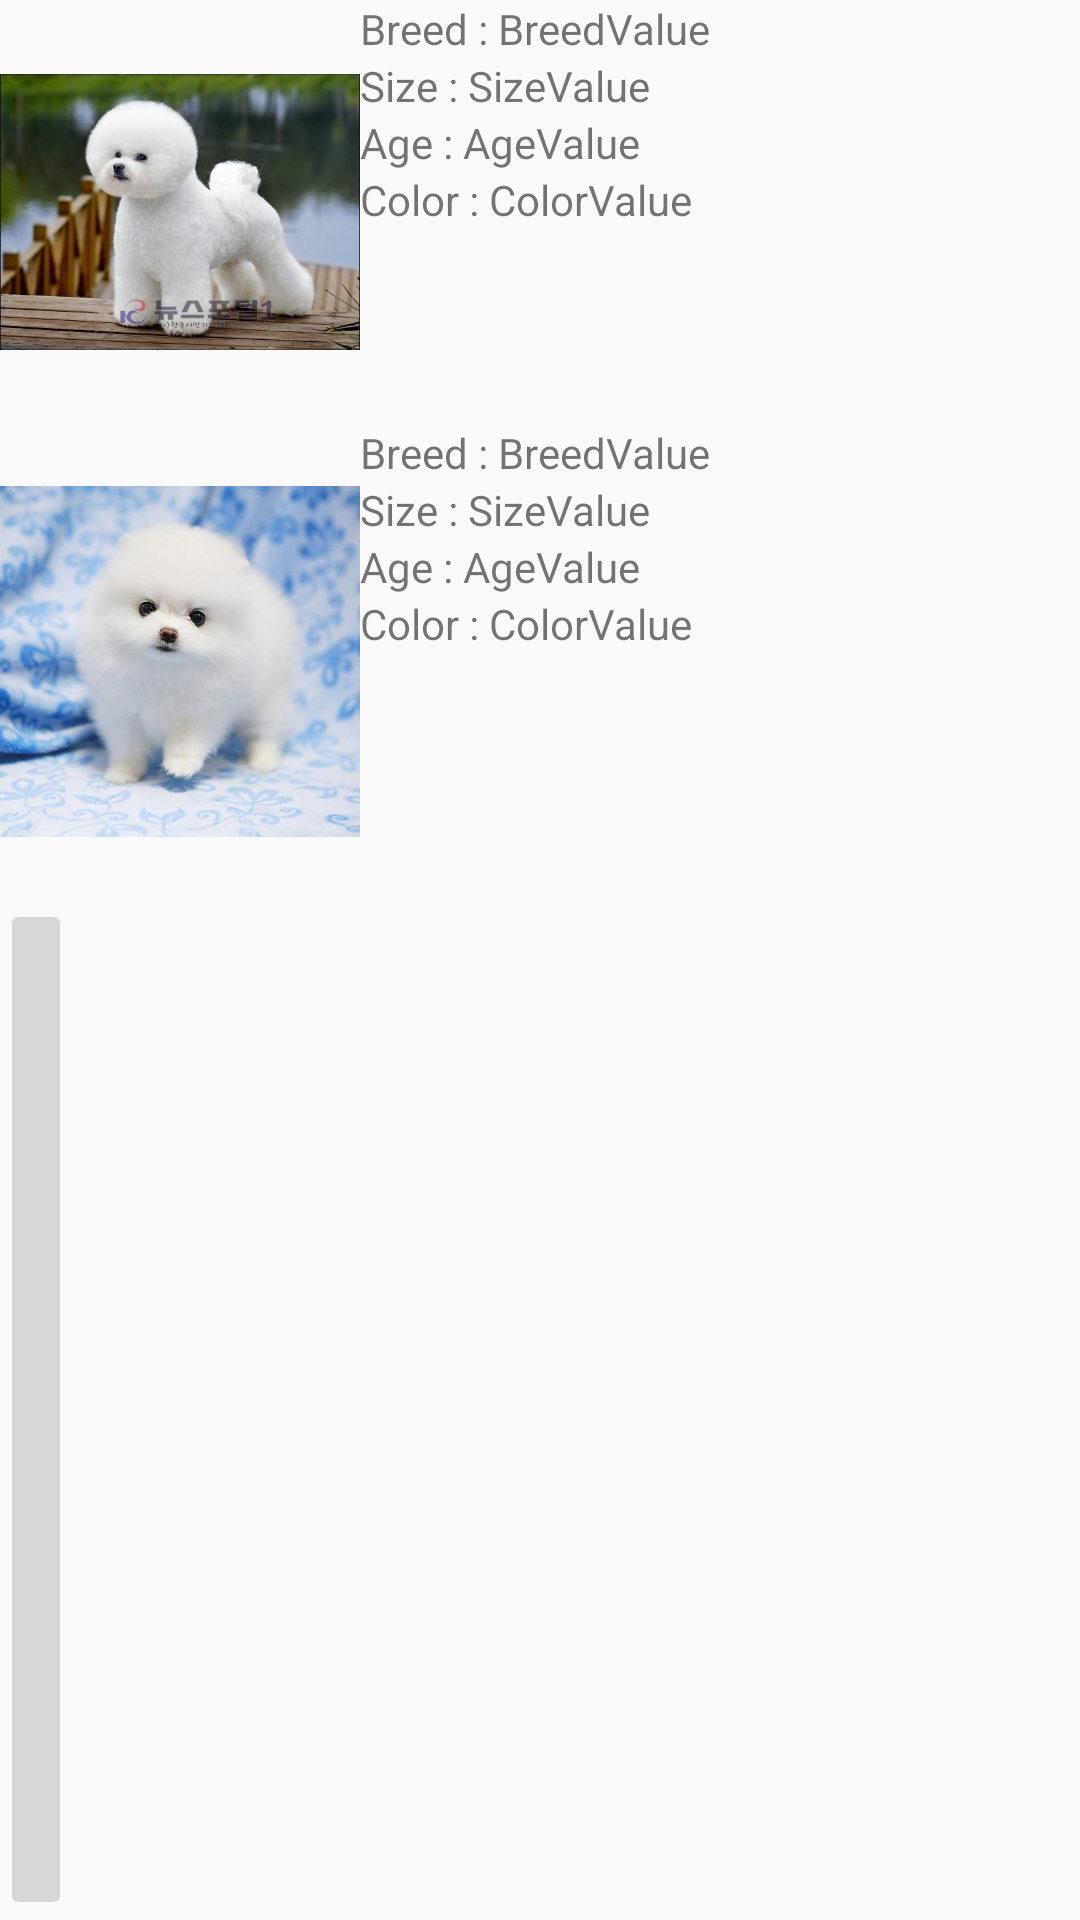

Android layout source for this screen:
<!-- AndroidManifest.xml: application theme AppTheme -->
<!-- res/layout/activity_hayley_dog_class.xml -->
<?xml version="1.0" encoding="utf-8"?>
<LinearLayout xmlns:android="http://schemas.android.com/apk/res/android"
    xmlns:tools="http://schemas.android.com/tools"
    android:layout_width="match_parent"
    android:layout_height="match_parent"
    android:orientation="vertical"
    tools:context=".hayley.HayleyDogClassActivity">

    <LinearLayout
        android:layout_width="match_parent"
        android:layout_height="wrap_content"
        android:orientation="horizontal">


        <ImageView
            android:layout_width="0dp"
            android:layout_height="wrap_content"
            android:layout_weight="1"
            android:src="@drawable/dog1"
            android:scaleType="fitCenter" />

        <LinearLayout
            android:layout_width="0dp"
            android:layout_height="wrap_content"
            android:layout_weight="2"
            android:orientation="vertical">

            <LinearLayout
                android:layout_width="match_parent"
                android:layout_height="wrap_content"
                android:orientation="horizontal">

                <TextView
                    android:layout_width="wrap_content"
                    android:layout_height="wrap_content"
                    android:text="Breed : " />

                <TextView
                    android:id="@+id/hl_dogClass_tvBreed1"
                    android:layout_width="wrap_content"
                    android:layout_height="wrap_content"
                    android:text="BreedValue" />
            </LinearLayout>

            <LinearLayout
                android:layout_width="match_parent"
                android:layout_height="wrap_content"
                android:orientation="horizontal">

                <TextView
                    android:layout_width="wrap_content"
                    android:layout_height="wrap_content"
                    android:text="Size : " />

                <TextView
                    android:id="@+id/hl_dogClass_tvSize1"
                    android:layout_width="wrap_content"
                    android:layout_height="wrap_content"
                    android:text="SizeValue"/>
            </LinearLayout>

            <LinearLayout
                android:layout_width="match_parent"
                android:layout_height="wrap_content"
                android:orientation="horizontal">

                <TextView
                    android:layout_width="wrap_content"
                    android:layout_height="wrap_content"
                    android:text="Age : " />

                <TextView
                    android:id="@+id/hl_dogClass_tvAge1"
                    android:layout_width="wrap_content"
                    android:layout_height="wrap_content"
                    android:text="AgeValue" />
            </LinearLayout>

            <LinearLayout
                android:layout_width="match_parent"
                android:layout_height="wrap_content"
                android:orientation="horizontal" >

                <TextView
                    android:layout_width="wrap_content"
                    android:layout_height="wrap_content"
                    android:text="Color : " />

                <TextView
                    android:id="@+id/hl_dogClass_tvColor1"
                    android:layout_width="wrap_content"
                    android:layout_height="wrap_content"
                    android:text="ColorValue" />
            </LinearLayout>

        </LinearLayout>
    </LinearLayout>

    <LinearLayout
        android:layout_width="match_parent"
        android:layout_height="wrap_content"
        android:orientation="horizontal">

        <ImageView
            android:layout_width="0dp"
            android:layout_height="wrap_content"
            android:layout_weight="1"
            android:src="@drawable/dog2" />

        <LinearLayout
            android:layout_width="0dp"
            android:layout_height="wrap_content"
            android:layout_weight="2"
            android:orientation="vertical">

            <LinearLayout
                android:layout_width="match_parent"
                android:layout_height="wrap_content"
                android:orientation="horizontal">

                <TextView
                    android:layout_width="wrap_content"
                    android:layout_height="wrap_content"
                    android:text="Breed : " />

                <TextView
                    android:id="@+id/hl_dogClass_tvBreed2"
                    android:layout_width="wrap_content"
                    android:layout_height="wrap_content"
                    android:text="BreedValue" />
            </LinearLayout>

            <LinearLayout
                android:layout_width="match_parent"
                android:layout_height="wrap_content"
                android:orientation="horizontal">

                <TextView
                    android:layout_width="wrap_content"
                    android:layout_height="wrap_content"
                    android:text="Size : " />

                <TextView
                    android:id="@+id/hl_dogClass_tvSize2"
                    android:layout_width="wrap_content"
                    android:layout_height="wrap_content"
                    android:text="SizeValue"/>
            </LinearLayout>

            <LinearLayout
                android:layout_width="match_parent"
                android:layout_height="wrap_content"
                android:orientation="horizontal">

                <TextView
                    android:layout_width="wrap_content"
                    android:layout_height="wrap_content"
                    android:text="Age : " />

                <TextView
                    android:id="@+id/hl_dogClass_tvAge2"
                    android:layout_width="wrap_content"
                    android:layout_height="wrap_content"
                    android:text="AgeValue" />
            </LinearLayout>

            <LinearLayout
                android:layout_width="match_parent"
                android:layout_height="wrap_content"
                android:orientation="horizontal" >

                <TextView
                    android:layout_width="wrap_content"
                    android:layout_height="wrap_content"
                    android:text="Color : " />

                <TextView
                    android:id="@+id/hl_dogClass_tvColor2"
                    android:layout_width="wrap_content"
                    android:layout_height="wrap_content"
                    android:text="ColorValue" />
            </LinearLayout>

        </LinearLayout>


    </LinearLayout>


    <ImageButton
        android:layout_width="wrap_content"
        android:layout_height="0dp"
        android:layout_weight="1"
        android:scaleType="centerInside"
        android:src="@drawable/dog3" />
</LinearLayout>
<!-- resources referenced by this layout -->
<resources>
  <!-- drawable dog1: jpg bitmap (drawable-xxhdpi, 87650 bytes) -->
  <!-- drawable dog2: jpg bitmap (drawable-xxhdpi, 37745 bytes) -->
  <style name="AppTheme" parent="Theme.AppCompat.Light.DarkActionBar">
          
          <item name="colorPrimary">@color/colorPrimary</item>
          <item name="colorPrimaryDark">@color/colorPrimaryDark</item>
          <item name="colorAccent">@color/colorAccent</item>
      </style>
  <color name="colorPrimary">#3F51B5</color>
  <color name="colorPrimaryDark">#303F9F</color>
  <color name="colorAccent">#FF4081</color>
</resources>
